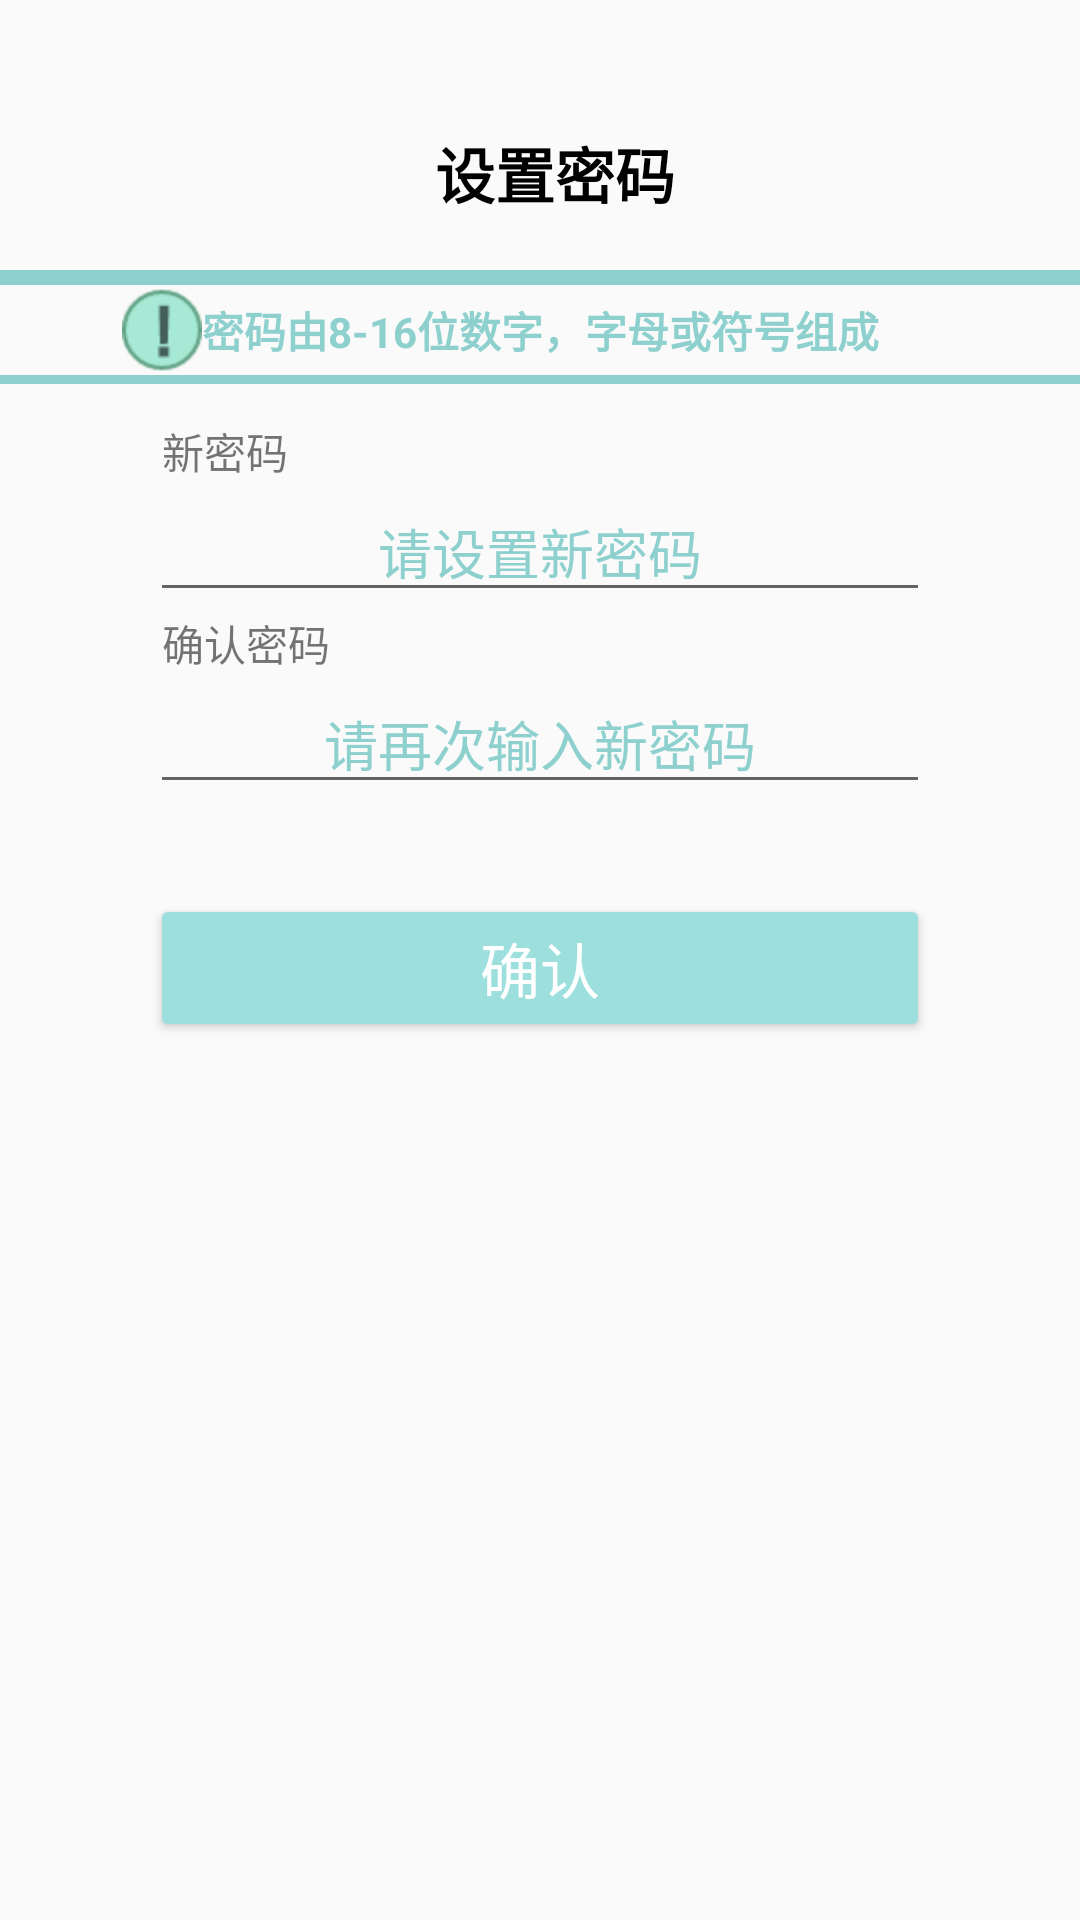

Here is an Android app screen rendered from its layout file. Give the layout XML and the strings, colors and styles it references.
<!-- AndroidManifest.xml: application theme Theme.SourceWords -->
<!-- res/layout/activity_set_pwd.xml -->
<?xml version="1.0" encoding="utf-8"?>
<LinearLayout xmlns:android="http://schemas.android.com/apk/res/android"
    xmlns:app="http://schemas.android.com/apk/res-auto"
    android:layout_width="match_parent"
    android:layout_height="match_parent"
    android:orientation="vertical">

    <androidx.constraintlayout.widget.ConstraintLayout
        android:layout_width="match_parent"
        android:layout_height="60dp"
        android:layout_marginTop="30dp">

        <ImageButton
            android:id="@+id/set_pwd_back"
            android:layout_width="40dp"
            android:layout_height="40dp"
            android:layout_marginStart="10dp"
            android:background="@drawable/ic_baseline_arrow_back_24"
            app:layout_constraintBottom_toBottomOf="parent"
            app:layout_constraintStart_toStartOf="parent"
            app:layout_constraintTop_toTopOf="parent" />

        <TextView
            android:layout_width="wrap_content"
            android:layout_height="wrap_content"
            android:layout_marginBottom="5dp"
            android:text="设置密码"
            android:textColor="#000000"
            android:textSize="20sp"
            android:textStyle="bold"
            app:layout_constraintBottom_toBottomOf="parent"
            app:layout_constraintEnd_toEndOf="parent"
            app:layout_constraintStart_toStartOf="@+id/set_pwd_back"
            app:layout_constraintTop_toTopOf="parent" />
    </androidx.constraintlayout.widget.ConstraintLayout>

    <View
        android:layout_width="match_parent"
        android:layout_height="5dp"
        android:background="#8DD0CE"/>

    <androidx.constraintlayout.widget.ConstraintLayout
        android:layout_width="match_parent"
        android:layout_height="30dp">

        <ImageView
            android:id="@+id/imageView6"
            android:layout_width="wrap_content"
            android:layout_height="wrap_content"
            android:background="@mipmap/gantanhao"
            app:layout_constraintBottom_toBottomOf="parent"
            app:layout_constraintEnd_toStartOf="@+id/textView10"
            app:layout_constraintTop_toTopOf="parent" />

        <TextView
            android:id="@+id/textView10"
            android:layout_width="wrap_content"
            android:layout_height="wrap_content"
            android:gravity="center_horizontal"
            android:text="密码由8-16位数字，字母或符号组成"
            android:textColor="#8DD0CE"
            android:textStyle="bold"
            app:layout_constraintBottom_toBottomOf="parent"
            app:layout_constraintEnd_toEndOf="parent"
            app:layout_constraintStart_toStartOf="parent"
            app:layout_constraintTop_toTopOf="parent" />

    </androidx.constraintlayout.widget.ConstraintLayout>

    <View
        android:layout_width="match_parent"
        android:layout_height="3dp"
        android:background="#8DD0CE"/>

    <LinearLayout
        android:layout_width="260dp"
        android:layout_height="wrap_content"
        android:layout_marginTop="12dp"
        android:layout_gravity="center_horizontal"
        android:orientation="vertical">

        <TextView
            android:layout_width="wrap_content"
            android:layout_height="wrap_content"
            android:layout_marginStart="4dp"
            android:text="新密码"/>

        <EditText
            android:id="@+id/old_password"
            android:layout_width="match_parent"
            android:layout_height="wrap_content"
            android:hint="请设置新密码"
            android:gravity="center"
            android:textColorHint="#8DD0CE"
            android:theme="@style/UserHintText"
            android:inputType="textWebPassword"/>

        <TextView
            android:layout_width="wrap_content"
            android:layout_height="wrap_content"
            android:layout_marginStart="4dp"
            android:text="确认密码"/>

        <EditText
            android:id="@+id/new_password"
            android:layout_width="match_parent"
            android:layout_height="wrap_content"
            android:hint="请再次输入新密码"
            android:gravity="center"
            android:textColorHint="#8DD0CE"
            android:theme="@style/UserHintText"
            android:inputType="textWebPassword"/>

        <Button
            android:id="@+id/confirm_button"
            android:layout_width="match_parent"
            android:layout_height="wrap_content"
            android:layout_marginTop="30dp"
            android:text="确认"
            android:textColor="#FFFFFF"
            android:textSize="20sp"
            app:backgroundTint="#9CDFDD"/>
    </LinearLayout>

</LinearLayout>
<!-- resources referenced by this layout -->
<resources>
  <!-- mipmap gantanhao: png bitmap (mipmap-hdpi, 1373 bytes) -->
  <style name="Theme.SourceWords" parent="Theme.Design.Light.NoActionBar">
          
          <item name="colorPrimary">#8DD0CE</item>
          <item name="colorPrimaryVariant">@color/transparent</item>
          <item name="colorOnPrimary">@color/white</item>
          
          <item name="colorSecondary">@color/teal_200</item>
          <item name="colorSecondaryVariant">@color/teal_700</item>
          <item name="colorOnSecondary">@color/black</item>
          
          <item name="android:statusBarColor" tools:targetApi="l">?attr/colorPrimaryVariant</item>
          
  
      </style>
  <color name="transparent">#00FFFFFF</color>
  <color name="white">#FFFFFFFF</color>
  <color name="teal_200">#FF03DAC5</color>
  <color name="teal_700">#FF018786</color>
  <color name="black">#FF000000</color>
</resources>
